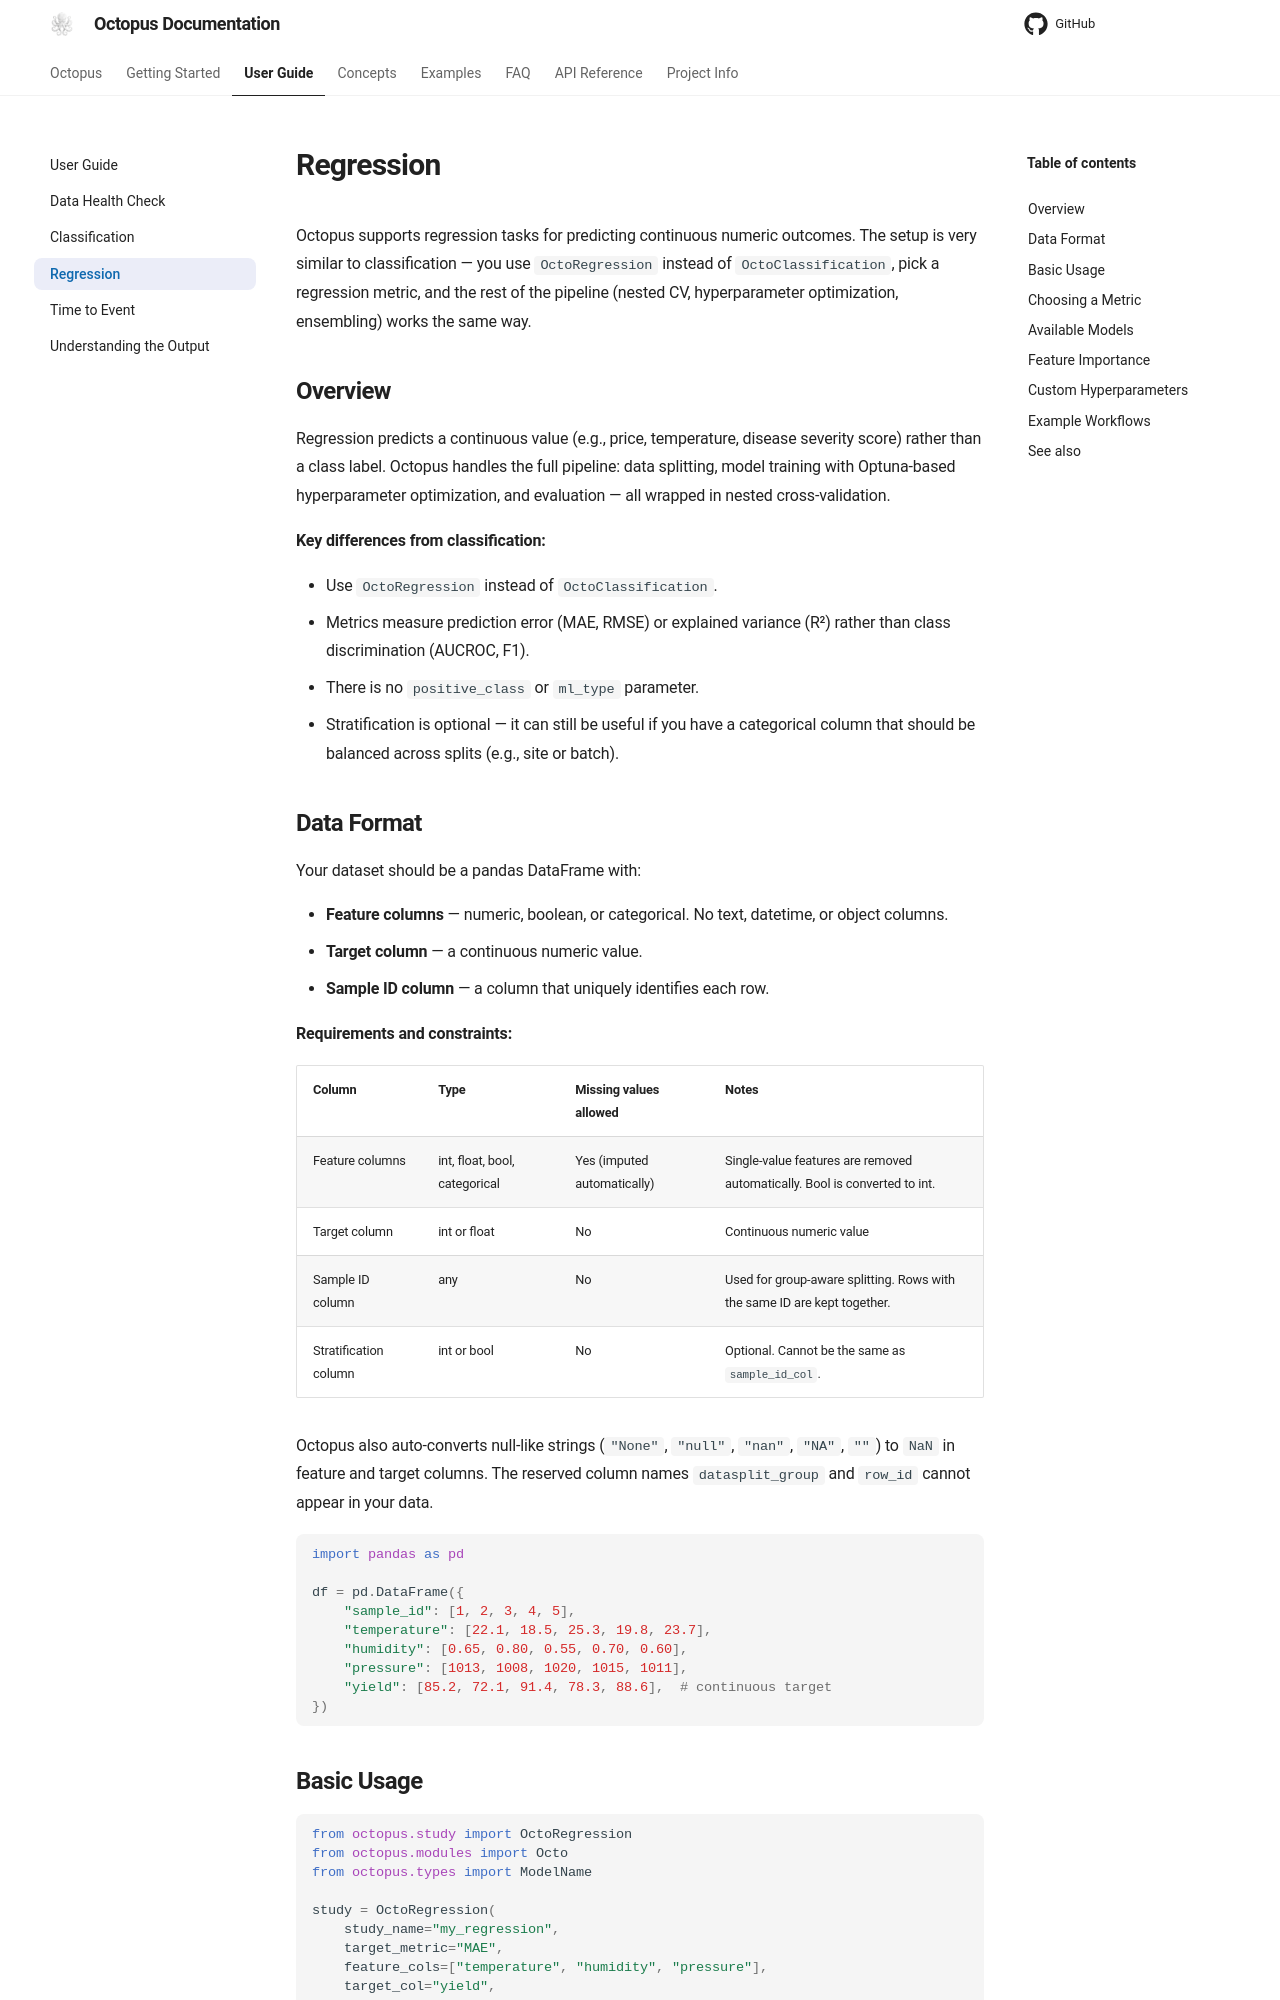

repository: emdgroup/octopus-automl · page: userguide/regression/index.html · generator: mkdocs

# Regression

Octopus supports regression tasks for predicting continuous numeric outcomes. The setup
is very similar to classification — you use `OctoRegression` instead of
`OctoClassification`, pick a regression metric, and the rest of the pipeline
(nested CV, hyperparameter optimization, ensembling) works the same way.

## Overview

Regression predicts a continuous value (e.g., price, temperature, disease severity
score) rather than a class label. Octopus handles the full pipeline: data splitting,
model training with Optuna-based hyperparameter optimization, and evaluation — all
wrapped in nested cross-validation.

**Key differences from classification:**

- Use `OctoRegression` instead of `OctoClassification`.
- Metrics measure prediction error (MAE, RMSE) or explained variance (R²) rather than
  class discrimination (AUCROC, F1).
- There is no `positive_class` or `ml_type` parameter.
- Stratification is optional — it can still be useful if you have a categorical column
  that should be balanced across splits (e.g., site or batch).

## Data Format

Your dataset should be a pandas DataFrame with:

- **Feature columns** — numeric, boolean, or categorical. No text, datetime, or object columns.
- **Target column** — a continuous numeric value.
- **Sample ID column** — a column that uniquely identifies each row.

**Requirements and constraints:**

| Column | Type | Missing values allowed | Notes |
|--------|------|----------------------|-------|
| Feature columns | int, float, bool, categorical | Yes (imputed automatically) | Single-value features are removed automatically. Bool is converted to int. |
| Target column | int or float | No | Continuous numeric value |
| Sample ID column | any | No | Used for group-aware splitting. Rows with the same ID are kept together. |
| Stratification column | int or bool | No | Optional. Cannot be the same as `sample_id_col`. |

Octopus also auto-converts null-like strings (`"None"`, `"null"`, `"nan"`, `"NA"`, `""`)
to `NaN` in feature and target columns. The reserved column names `datasplit_group` and
`row_id` cannot appear in your data.

```python
import pandas as pd

df = pd.DataFrame({
    "sample_id": [1, 2, 3, 4, 5],
    "temperature": [22.1, 18.5, 25.3, 19.8, 23.7],
    "humidity": [0.65, 0.80, 0.55, 0.70, 0.60],
    "pressure": [1013, 1008, 1020, 1015, 1011],
    "yield": [85.2, 72.1, 91.4, 78.3, 88.6],  # continuous target
})
```
